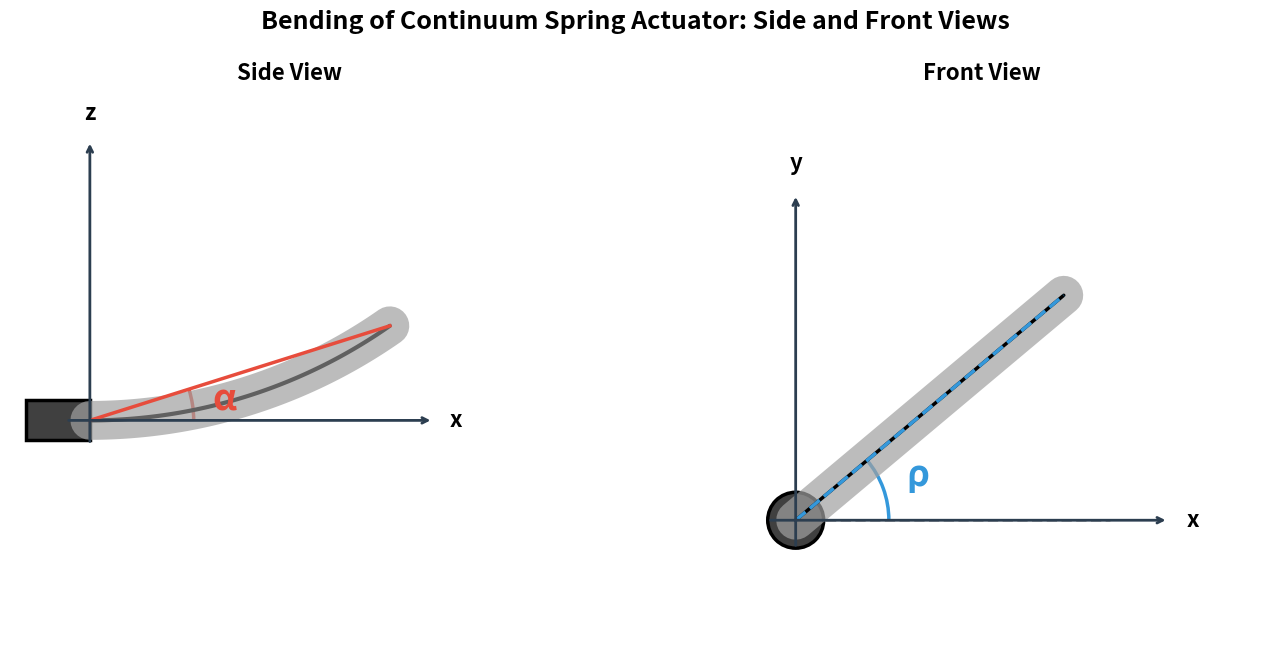

Write Python code to recreate this figure.

"""
Two-Panel Figure - Side View (α) and Top View (ρ)
=================================================
All objects centered/starting at origin (0,0)
"""

import numpy as np
import matplotlib.pyplot as plt
import matplotlib.patches as patches
from matplotlib.patches import Arc, Circle

# ============================================================================
# FIGURE PARAMETERS
# ============================================================================
L = 4.0              # Spring length
alpha_deg = 35       # Bending angle (degrees)
rho_deg = 40         # Bending direction (degrees)

# Base dimensions
base_width = 1.6
base_height = 0.5

# Arc sizes
arc_radius_alpha = 1.3
arc_radius_rho = 1.0

# Origin points (SEPARATE for each view)
origin_x_side = -1
origin_y_side = 1

origin_x_top = 0      # Moved to center
origin_y_top = 0      # Moved to bottom

# ============================================================================
# CALCULATIONS
# ============================================================================
alpha_rad = np.radians(alpha_deg)
rho_rad = np.radians(rho_deg)
R_curve = L / alpha_rad

n_points = 100
theta_spring = np.linspace(0, alpha_rad, n_points)

# Side view coordinates
x_side = origin_x_side + R_curve * np.sin(theta_spring)
z_side = origin_y_side + R_curve * (1 - np.cos(theta_spring))

x_tip_side = x_side[-1]
z_tip_side = z_side[-1]

# Top view coordinates (using separate origin)
x_top = origin_x_top + R_curve * np.sin(theta_spring) * np.cos(rho_rad)
y_top = origin_y_top + R_curve * np.sin(theta_spring) * np.sin(rho_rad)

x_tip_top = x_top[-1]
y_tip_top = y_top[-1]

# ============================================================================
# FIGURE: Two panels
# ============================================================================
fig, (ax1, ax2) = plt.subplots(1, 2, figsize=(14, 7))

# Set a single main title for the entire figure
fig.suptitle('Bending of Continuum Spring Actuator: Side and Front Views', fontsize=18, fontweight='bold')

# ============================================================================
# LEFT PANEL: SIDE VIEW (shows α)
# ============================================================================
ax1.set_aspect('equal')
ax1.axis('off')

# Base rectangle - CENTERED at origin
ax1.add_patch(patches.Rectangle(
    (origin_x_side - base_width/2, origin_y_side - base_height/2),
    0.8, base_height,
    facecolor='#404040', edgecolor='black', linewidth=2.5
))

# Spring - starts from origin
ax1.plot(x_side, z_side, color='#A0A0A0', linewidth=28, solid_capstyle='round', alpha=0.7)
ax1.plot(x_side, z_side, color='#606060', linewidth=3, solid_capstyle='round')

# Red line from origin to tip
ax1.plot([origin_x_side, x_tip_side], [origin_y_side, z_tip_side],
         color='#E74C3C', linewidth=2.5)

# α arc - centered at origin
angle_to_tip = np.degrees(np.arctan2(z_tip_side - origin_y_side, x_tip_side - origin_x_side))
arc_alpha = Arc((origin_x_side, origin_y_side), 2*arc_radius_alpha, 2*arc_radius_alpha,
                angle=0, theta1=0, theta2=angle_to_tip,
                color='#E74C3C', linewidth=2.5)
ax1.add_patch(arc_alpha)

# α label
alpha_label_angle = np.radians(angle_to_tip / 2)
alpha_label_r = arc_radius_alpha + 0.4
ax1.text(origin_x_side + alpha_label_r * np.cos(alpha_label_angle),
         origin_y_side + alpha_label_r * np.sin(alpha_label_angle),
         'α', fontsize=26, ha='center', va='center',
         color='#E74C3C', fontweight='bold')

# Axes
arrow_color = '#2C3E50'
axis_length = 1.5

ax1.annotate('', xy=(origin_x_side + 4.0 + 0.3, origin_y_side),
             xytext=(origin_x_side - 0.3, origin_y_side),
             arrowprops=dict(arrowstyle='->', color=arrow_color, lw=2))
ax1.text(origin_x_side + 4.0 + 0.5, origin_y_side, 'x',
         fontsize=16, ha='left', va='center', fontweight='bold')

ax1.annotate('', xy=(origin_x_side, origin_y_side + 3.5),
             xytext=(origin_x_side, origin_y_side - 0.3),
             arrowprops=dict(arrowstyle='->', color=arrow_color, lw=2))
ax1.text(origin_x_side, origin_y_side + 3.7, 'z',
         fontsize=16, ha='center', va='bottom', fontweight='bold')

# Modified limits for equal axis length
ax1.set_xlim(-2, 5)
ax1.set_ylim(-2, 5)
ax1.set_title('Side View', fontsize=16, fontweight='bold', pad=15) # Keep subplot title for clarity

# ============================================================================
# RIGHT PANEL: TOP VIEW (shows ρ)
# ============================================================================
ax2.set_aspect('equal')
ax2.axis('off')

# Base circle - CENTERED at origin
base_radius = 0.3
ax2.add_patch(patches.Circle((origin_x_top, origin_y_top), base_radius,
                              facecolor='#404040', edgecolor='black', linewidth=2.5))

# Spring - starts from origin
ax2.plot(x_top, y_top, color='#A0A0A0', linewidth=28, solid_capstyle='round', alpha=0.7)
ax2.plot(x_top, y_top, color='black', linewidth=2.5, solid_capstyle='round', linestyle='-')

# Reference line along x-axis
ax2.plot([origin_x_top, x_tip_top + 0.5], [origin_y_top, origin_y_top],
         color='gray', linestyle='--', linewidth=2, alpha=0.6)

# Blue dashed line from origin to tip
ax2.plot([origin_x_top, x_tip_top], [origin_y_top, y_tip_top],
         color='#3498DB', linewidth=2.5, linestyle='--')

# ρ arc
arc_rho = Arc((origin_x_top, origin_y_top), 2*arc_radius_rho, 2*arc_radius_rho,
              angle=0, theta1=0, theta2=rho_deg,
              color='#3498DB', linewidth=2.5)
ax2.add_patch(arc_rho)

# ρ label
rho_label_angle = np.radians(rho_deg / 2)
rho_label_r = arc_radius_rho + 0.4
ax2.text(origin_x_top + rho_label_r * np.cos(rho_label_angle),
         origin_y_top + rho_label_r * np.sin(rho_label_angle),
         'ρ', fontsize=26, ha='center', va='center',
         color='#3498DB', fontweight='bold')

# Axes
ax2.annotate('', xy=(origin_x_top + 4.0, origin_y_top),
             xytext=(origin_x_top - 0.3, origin_y_top),
             arrowprops=dict(arrowstyle='->', color=arrow_color, lw=2))
ax2.text(origin_x_top + 4.2, origin_y_top, 'x',
         fontsize=16, ha='left', va='center', fontweight='bold')

ax2.annotate('', xy=(origin_x_top, origin_y_top + 3.5),
             xytext=(origin_x_top, origin_y_top - 0.3),
             arrowprops=dict(arrowstyle='->', color=arrow_color, lw=2))
ax2.text(origin_x_top, origin_y_top + 3.7, 'y',
         fontsize=16, ha='center', va='bottom', fontweight='bold')

# Modified limits for equal axis length
ax2.set_xlim(-1, 5)
ax2.set_ylim(-1.5, 4.5)
ax2.set_title('Front View', fontsize=16, fontweight='bold', pad=15) # Keep subplot title for clarity

plt.tight_layout(rect=[0, 0.03, 1, 0.95])  # Reserve space for main title
plt.savefig('figure_views_combined.png', dpi=300, bbox_inches='tight', facecolor='white')


plt.show()